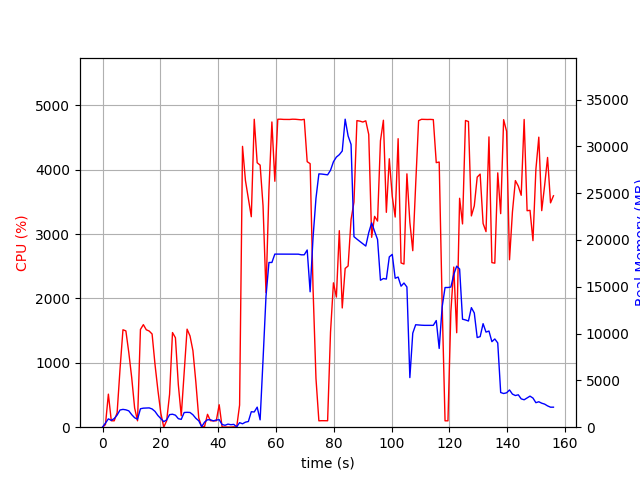

The table this chart was drawn from, first rows:
elapsed_time, nproc, cpu, mem_real, mem_virtual
5.245208740234375e-05, 1, 0.0, 11.83, 3187
1.008, 2, 40.7, 439, 1266
2.018, 3, 513.5, 888.1, 2196
3.026, 2, 100.1, 732.8, 1607
4.036, 2, 99.2, 921.5, 1827
5.044, 2, 224.8, 1296, 2240
6.054, 2, 906.0, 1838, 2926
7.064, 2, 1514, 1903, 2769
8.072, 2, 1496, 1854, 2816
9.081, 2, 1160, 1746, 2962
10.09, 2, 770.5, 1339, 3120
11.1, 2, 299.8, 1011, 3206
12.1, 2, 99.2, 848.8, 3235
13.11, 2, 1518, 1970, 3437
14.12, 2, 1593, 2033, 3437
15.13, 2, 1514, 2045, 3457
16.14, 2, 1494, 2063, 3497
17.14, 2, 1448, 1949, 3497
18.15, 2, 975.3, 1688, 3537
19.16, 2, 572.8, 1248, 3565
20.17, 2, 218.0, 922.4, 3609
21.18, 2, 1.0, 589.5, 1569
22.19, 2, 100.1, 785.3, 1805
23.19, 2, 511.5, 1343, 2372
24.2, 2, 1471, 1386, 2165
25.21, 2, 1390, 1283, 2260
26.22, 2, 658.0, 910.3, 2428
27.23, 2, 177.4, 837.6, 2456
28.24, 2, 849.8, 1568, 2661
29.25, 2, 1523, 1589, 2675
30.26, 2, 1418, 1573, 2707
31.27, 2, 1189, 1328, 2731
32.28, 2, 702.3, 950.4, 2731
33.29, 5, 143.6, 683.1, 5506
34.3, 2, 4.0, 57.51, 166.9
35.31, 4, 12.9, 546.1, 2294
36.32, 4, 200.0, 795.5, 2590
37.33, 4, 101.0, 794.3, 2597
38.34, 3, 99.0, 677.3, 2152
39.35, 3, 99.1, 764.8, 2270
40.36, 4, 348.6, 802.9, 3135
41.37, 3, 3.0, 283.4, 1634
42.38, 3, 2.0, 204.8, 1569
43.39, 3, 0.0, 328.8, 1700
44.39, 3, 1.0, 267.5, 1619
45.4, 3, 5.0, 299.8, 1665
46.41, 2, 1.0, 38.37, 3239
47.42, 1, 343.9, 484.7, 4588
48.43, 1, 4363, 365.1, 4972
49.44, 1, 3833, 537.6, 5002
50.45, 1, 3548, 607.8, 5586
51.47, 1, 3270, 1652, 6874
52.49, 1, 4784, 1628, 6874
53.5, 1, 4109, 2142, 8410
54.52, 1, 4072, 786.4, 8922
55.53, 1, 3441, 7199, 21754
56.55, 1, 2092, 13979, 21776
57.57, 1, 3682, 17595, 36182
58.59, 1, 4742, 17595, 36182
59.61, 1, 3821, 18489, 36182
... 95 more rows
